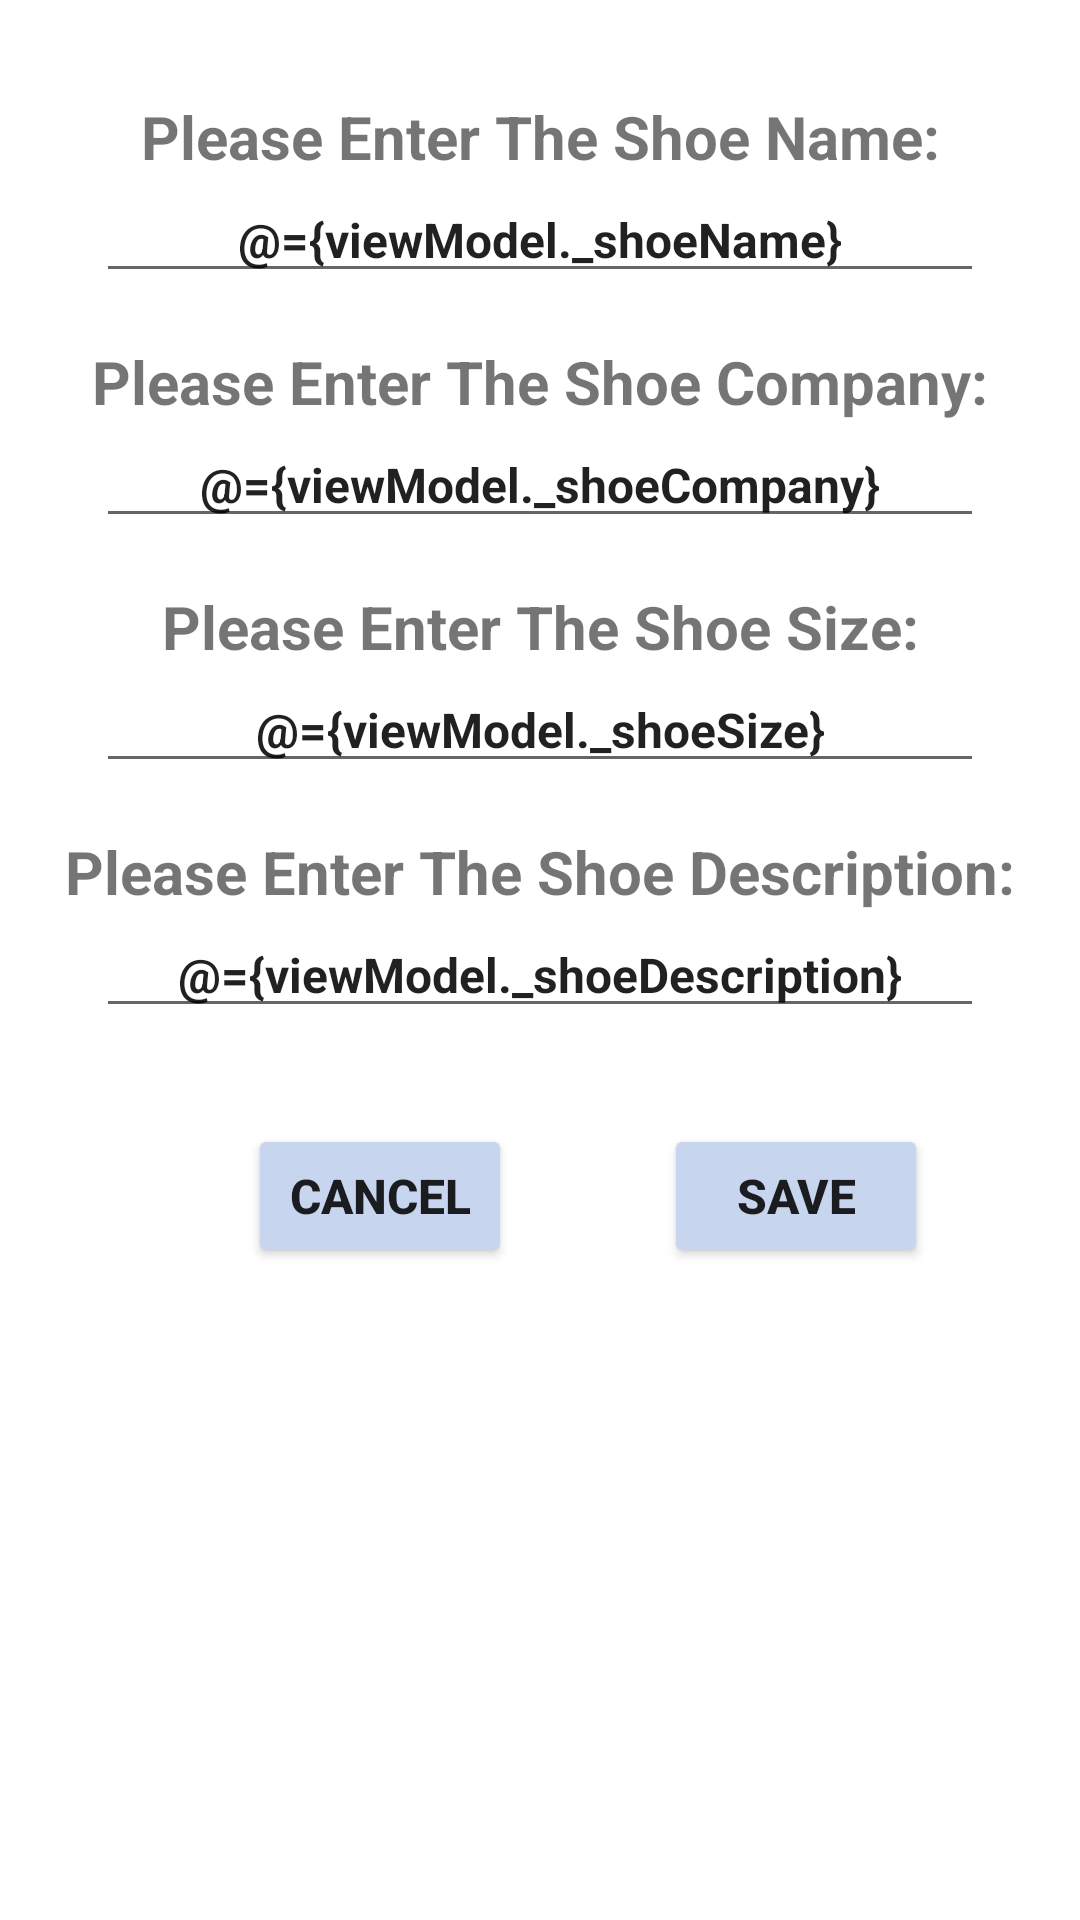

Layout XML and referenced resources for this Android screen:
<!-- AndroidManifest.xml: application theme Theme.ShoeStoreInventoryApp -->
<!-- res/layout/fragment_shoe_detail.xml -->
<?xml version="1.0" encoding="utf-8"?>
<layout xmlns:android="http://schemas.android.com/apk/res/android"
    xmlns:tools="http://schemas.android.com/tools"
    xmlns:app="http://schemas.android.com/apk/res-auto">

    <data>
        <variable
            name="viewModel"
            type="com.example.shoestoreinventoryapp.ShoesListViewModel" />
    </data>

    <androidx.constraintlayout.widget.ConstraintLayout
        android:layout_width="match_parent"
        android:layout_height="match_parent"
        tools:context=".ShoeDetailFragment">

        <TextView
            android:id="@+id/shoes_name"
            android:layout_width="wrap_content"
            android:layout_height="wrap_content"
            android:layout_marginTop="@dimen/dim_32_dp"
            style="@style/text_title"
            app:layout_constraintTop_toTopOf="parent"
            app:layout_constraintStart_toStartOf="parent"
            app:layout_constraintEnd_toEndOf="parent"
            android:text="@string/shoe_name"/>

        <EditText
            android:id="@+id/name_edt"
            android:layout_width="match_parent"
            android:layout_height="wrap_content"
            style="@style/text_subTitle"
            tools:text="Sandals"
            android:text="@={viewModel._shoeName}"
            android:layout_marginHorizontal="@dimen/dim_32_dp"
            android:gravity="center"
            app:layout_constraintEnd_toEndOf="parent"
            app:layout_constraintTop_toBottomOf="@id/shoes_name"
            app:layout_constraintStart_toStartOf="parent"/>

        <TextView
            android:id="@+id/shoes_company"
            android:layout_width="wrap_content"
            android:layout_height="wrap_content"
            style="@style/text_title"
            android:layout_marginTop="@dimen/dim_16_dp"
            app:layout_constraintEnd_toEndOf="parent"
            app:layout_constraintTop_toBottomOf="@id/name_edt"
            app:layout_constraintStart_toStartOf="parent"
            android:text="@string/shoe_company"/>

        <EditText
            android:id="@+id/company_edt"
            android:layout_width="match_parent"
            android:layout_height="wrap_content"
            style="@style/text_subTitle"
            tools:text="Addidas"
            android:text="@={viewModel._shoeCompany}"
            android:layout_marginHorizontal="@dimen/dim_32_dp"
            android:gravity="center"
            app:layout_constraintEnd_toEndOf="parent"
            app:layout_constraintTop_toBottomOf="@id/shoes_company"
            app:layout_constraintStart_toStartOf="parent"/>

        <TextView
            android:id="@+id/shoes_size"
            android:layout_width="wrap_content"
            android:layout_height="wrap_content"
            style="@style/text_title"
            android:layout_marginTop="@dimen/dim_16_dp"
            app:layout_constraintEnd_toEndOf="parent"
            app:layout_constraintTop_toBottomOf="@id/company_edt"
            app:layout_constraintStart_toStartOf="parent"
            android:text="@string/shoe_size"/>

        <EditText
            android:id="@+id/size_edt"
            android:layout_width="match_parent"
            android:layout_height="wrap_content"
            style="@style/text_subTitle"
            tools:text="38"
            android:text="@={viewModel._shoeSize}"
            android:inputType="number"
            android:layout_marginHorizontal="@dimen/dim_32_dp"
            android:gravity="center"
            app:layout_constraintEnd_toEndOf="parent"
            app:layout_constraintTop_toBottomOf="@id/shoes_size"
            app:layout_constraintStart_toStartOf="parent"/>

        <TextView
            android:id="@+id/shoes_description"
            android:layout_width="wrap_content"
            android:layout_height="wrap_content"
            style="@style/text_title"
            android:layout_marginTop="@dimen/dim_16_dp"
            app:layout_constraintEnd_toEndOf="parent"
            app:layout_constraintTop_toBottomOf="@id/size_edt"
            app:layout_constraintStart_toStartOf="parent"
            android:text="@string/shoe_description"/>

        <EditText
            android:id="@+id/description_edt"
            android:layout_width="match_parent"
            android:layout_height="wrap_content"
            style="@style/text_subTitle"
            tools:text="Daily use"
            android:text="@={viewModel._shoeDescription}"
            android:layout_marginHorizontal="@dimen/dim_32_dp"
            android:gravity="center"
            app:layout_constraintEnd_toEndOf="parent"
            app:layout_constraintTop_toBottomOf="@id/shoes_description"
            app:layout_constraintStart_toStartOf="parent"/>

        <Button
            android:id="@+id/cancel_btn"
            android:layout_width="wrap_content"
            android:layout_height="wrap_content"
            android:layout_marginStart="@dimen/dim_32_dp"
            android:layout_marginTop="@dimen/dim_32_dp"
            android:text="@string/cancel"
            style="@style/button_style"
            app:layout_constraintEnd_toStartOf="@+id/save_btn"
            app:layout_constraintHorizontal_bias="0.5"
            app:layout_constraintStart_toStartOf="parent"
            app:layout_constraintTop_toBottomOf="@id/description_edt" />

        <Button
            android:id="@+id/save_btn"
            android:layout_width="wrap_content"
            android:layout_height="wrap_content"
            android:layout_marginTop="@dimen/dim_32_dp"
            android:text="@string/save"

            style="@style/button_style"
            app:layout_constraintEnd_toEndOf="parent"
            app:layout_constraintHorizontal_bias="0.5"
            app:layout_constraintStart_toEndOf="@+id/cancel_btn"
            app:layout_constraintTop_toBottomOf="@id/description_edt" />



    </androidx.constraintlayout.widget.ConstraintLayout>



</layout>
<!-- resources referenced by this layout -->
<resources>
  <dimen name="dim_16_dp">16dp</dimen>
  <dimen name="dim_32_dp">32dp</dimen>
  <string name="cancel">Cancel</string>
  <string name="save">Save</string>
  <string name="shoe_company">Please Enter The Shoe Company:</string>
  <string name="shoe_description">Please Enter The Shoe Description:</string>
  <string name="shoe_name">Please Enter The Shoe Name:</string>
  <string name="shoe_size">Please Enter The Shoe Size:</string>
  <style name="button_style">
          <item name="android:textSize">16sp</item>
          <item name="font">@font/alata</item>
          <item name="android:textStyle">bold</item>
          <item name="backgroundTint">@color/color_light_blue</item>
      </style>
  <style name="text_subTitle">
          <item name="android:textSize">16sp</item>
          <item name="font">@font/alata</item>
          <item name="android:textStyle">bold</item>
      </style>
  <style name="text_title">
          <item name="android:textSize">20sp</item>
          <item name="font">@font/alata</item>
          <item name="android:textStyle">bold</item>
          <item name="android:layout_gravity">center</item>
      </style>
  <style name="Theme.ShoeStoreInventoryApp" parent="Theme.MaterialComponents.DayNight.DarkActionBar">
          
          <item name="colorPrimary">@color/purple_500</item>
          <item name="colorPrimaryVariant">@color/purple_700</item>
          <item name="colorOnPrimary">@color/white</item>
          
          <item name="colorSecondary">@color/teal_200</item>
          <item name="colorSecondaryVariant">@color/teal_700</item>
          <item name="colorOnSecondary">@color/black</item>
          
          <item name="android:statusBarColor">?attr/colorPrimaryVariant</item>
          
      </style>
  <color name="color_light_blue">#C7D6EE</color>
  <color name="purple_500">#FF6200EE</color>
  <color name="purple_700">#FF3700B3</color>
  <color name="white">#FFFFFFFF</color>
  <color name="teal_200">#FF03DAC5</color>
  <color name="teal_700">#FF018786</color>
  <color name="black">#FF000000</color>
</resources>
